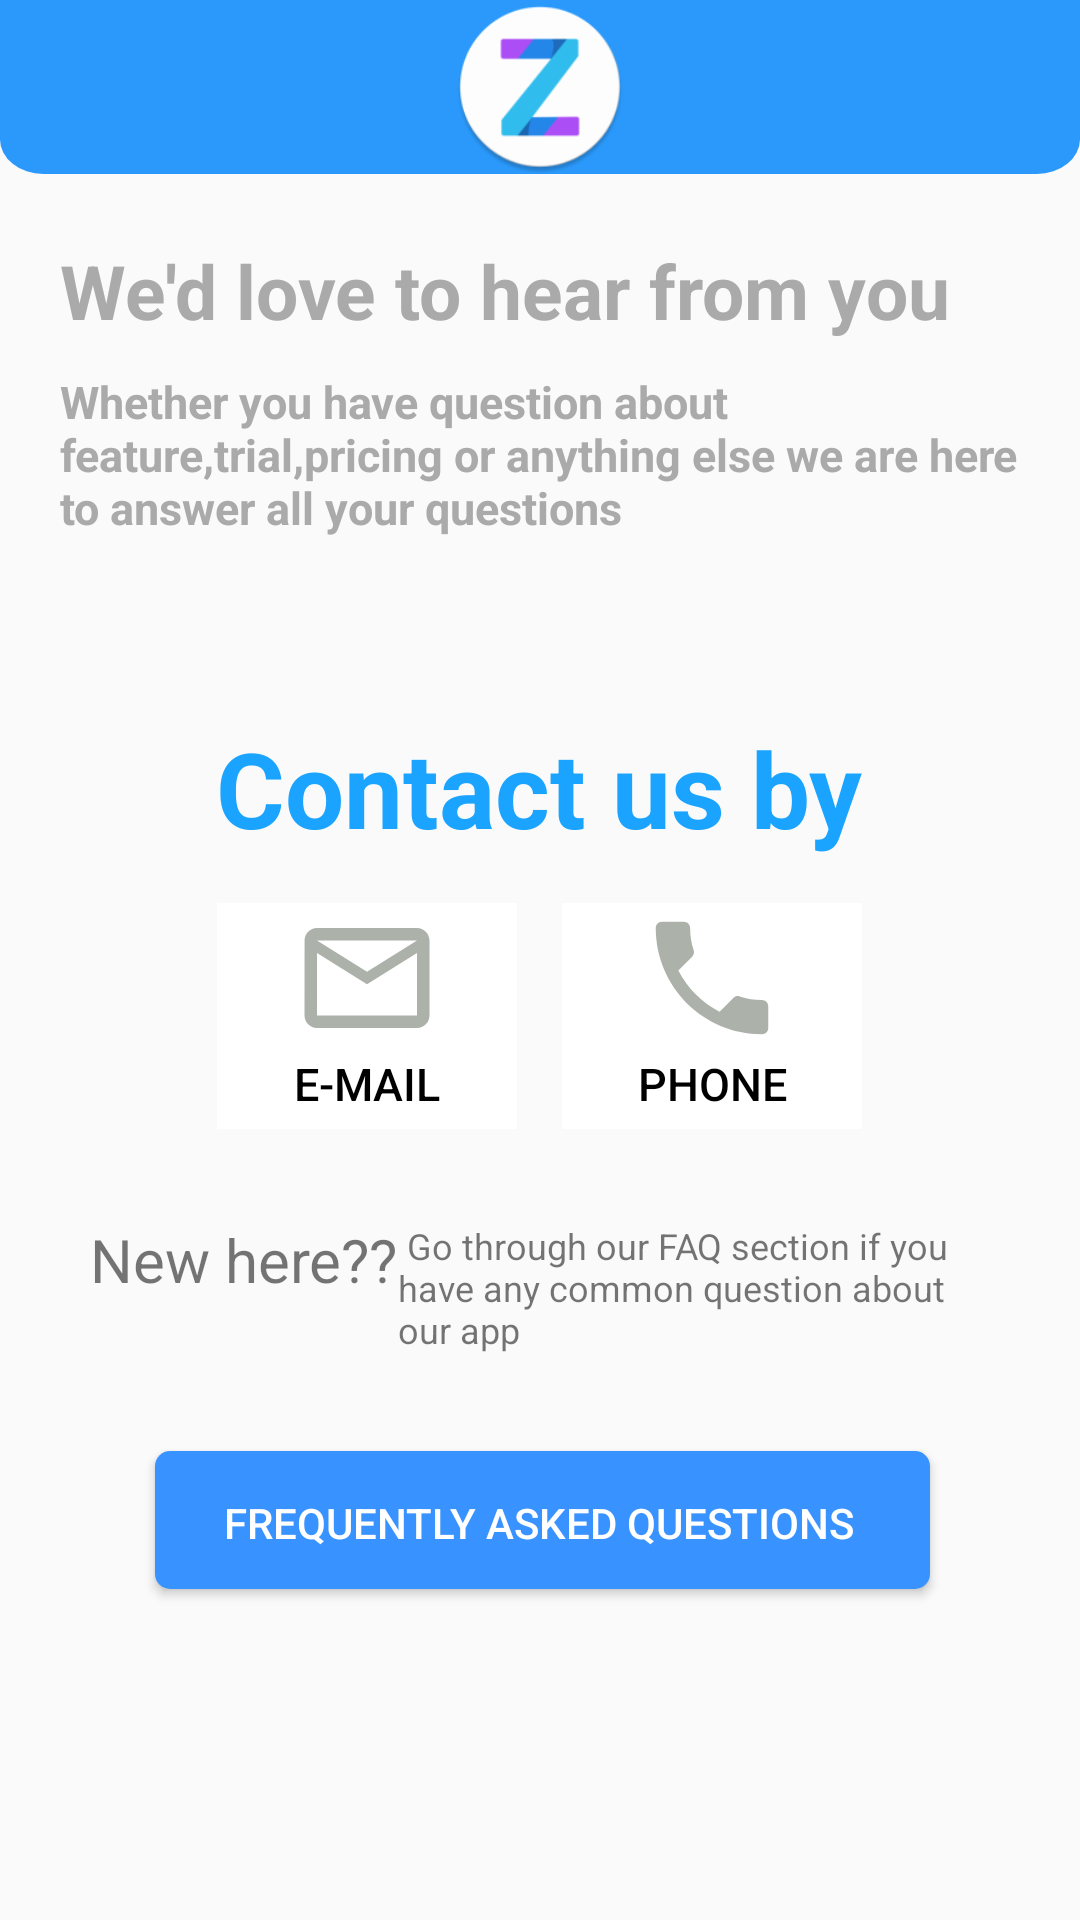

Here is an Android app screen rendered from its layout file. Give the layout XML and the strings, colors and styles it references.
<!-- AndroidManifest.xml: application theme AppTheme -->
<!-- res/layout/messages_fragment.xml -->
<?xml version="1.0" encoding="utf-8"?>
<androidx.coordinatorlayout.widget.CoordinatorLayout xmlns:android="http://schemas.android.com/apk/res/android"
    android:layout_width="match_parent"
    android:layout_height="match_parent"
    android:fitsSystemWindows="true">

    <include layout="@layout/header" />

    <LinearLayout
        android:layout_width="match_parent"
        android:layout_height="match_parent"
        android:layout_marginTop="58dp"
        android:orientation="vertical">

        <TextView
            android:id="@+id/text"
            android:layout_width="wrap_content"
            android:layout_height="wrap_content"
            android:layout_marginStart="20dp"
            android:layout_marginTop="22dp"
            android:text="@string/contact_message"
            android:textColor="@android:color/darker_gray"
            android:textSize="25sp"
            android:textStyle="bold" />

        <TextView
            android:id="@+id/text2"
            android:layout_width="wrap_content"
            android:layout_height="wrap_content"
            android:layout_marginLeft="20dp"
            android:layout_marginTop="10dp"
            android:layout_marginRight="20dp"
            android:text="@string/contact_message2"
            android:textColor="@android:color/darker_gray"
            android:textSize="15sp"
            android:textStyle="bold" />

        <TextView
            android:id="@+id/text3"
            android:layout_width="wrap_content"
            android:layout_height="wrap_content"
            android:layout_gravity="center"
            android:layout_marginTop="60dp"
            android:text="@string/contact_us_by"
            android:textColor="#1AA4FF"
            android:textSize="35sp"
            android:textStyle="bold" />

        <LinearLayout
            android:layout_width="wrap_content"
            android:layout_height="wrap_content"
            android:layout_gravity="center"
            android:orientation="horizontal">

            <Button
                android:id="@+id/emailContact"
                style="?android:attr/borderlessButtonStyle"
                android:layout_width="100dp"
                android:layout_height="wrap_content"
                android:layout_gravity="center"
                android:layout_marginTop="10dp"
                android:layout_marginEnd="15dp"
                android:background="@android:color/white"
                android:drawableTop="@drawable/email"
                android:paddingBottom="10dp"
                android:text="@string/e_mail"
                android:textColor="@android:color/black"
                android:textSize="15sp" />

            <Button
                android:id="@+id/phoneContact"
                style="?android:attr/borderlessButtonStyle"
                android:layout_width="100dp"
                android:layout_height="wrap_content"
                android:layout_gravity="center"
                android:layout_marginTop="10dp"
                android:background="@android:color/white"
                android:drawableTop="@drawable/phone"
                android:paddingBottom="10dp"
                android:text="@string/phone"
                android:textColor="@android:color/black"
                android:textSize="15sp" />
        </LinearLayout>

        <LinearLayout
            android:layout_width="match_parent"
            android:layout_height="wrap_content"
            android:layout_margin="30dp"
            android:layout_marginTop="0dp"
            android:orientation="horizontal">

            <TextView
                android:layout_width="wrap_content"
                android:layout_height="wrap_content"
                android:text="New here??"
                android:textSize="20dp" />

            <TextView
                android:layout_width="wrap_content"
                android:layout_height="55dp"
                android:layout_marginTop="-8dp"
                android:text=" Go through our FAQ section if you have any common question about our app"
                android:textSize="12sp" />
        </LinearLayout>

        <Button
            android:id="@+id/faq"
            android:paddingHorizontal="25dp"
            android:layout_width="wrap_content"
            android:layout_height="wrap_content"
            android:layout_gravity="center_horizontal"
            android:background="@drawable/custom_button2"
            android:text="FREQUENTLY ASKED QUESTIONS"
            android:textColor="@android:color/white" />
    </LinearLayout>

</androidx.coordinatorlayout.widget.CoordinatorLayout>
<!-- res/layout/header.xml (included above) -->
<?xml version="1.0" encoding="utf-8"?>
<RelativeLayout
    xmlns:android="http://schemas.android.com/apk/res/android"
    android:background="@drawable/headerbg"
    android:id="@+id/header"
    android:layout_width="match_parent"
    android:layout_height="58dp">

    <Button
        android:visibility="invisible"
        android:id="@+id/header_back_button"
        android:layout_width="50dp"
        android:layout_centerVertical="true"
        android:layout_height="50dp"
        android:drawableStart="@drawable/back_button"
        android:background="?android:attr/selectableItemBackground"/>

    <ImageView
        android:id="@+id/header_logo"
        android:layout_width="58dp"
        android:layout_height="58dp"
        android:layout_centerInParent="true"
        android:src="@mipmap/ic_launcher_round" />

</RelativeLayout>
<!-- resources referenced by this layout -->
<resources>
  <!-- drawable custom_button2 (drawable) -->
  <?xml version="1.0" encoding="utf-8"?>
  <selector xmlns:android="http://schemas.android.com/apk/res/android">
      <item>
          <layer-list>
              <item android:bottom="2dp" android:left="2dp">
                  <shape>
                      <solid android:color="@color/button_colour"/>
                      <corners android:radius="5dp" />
                      <padding android:bottom="10dp" android:left="10dp"
                          android:right="10dp" android:top="10dp" />
                  </shape>
              </item>
          </layer-list>
      </item>
  
  </selector>
  <!-- drawable email (drawable) -->
  <vector android:height="50dp" android:tint="#ACB1A9"
      android:viewportHeight="24" android:viewportWidth="24"
      android:width="50dp" xmlns:android="http://schemas.android.com/apk/res/android">
      <path android:fillColor="@android:color/white" android:pathData="M20,4L4,4c-1.1,0 -1.99,0.9 -1.99,2L2,18c0,1.1 0.9,2 2,2h16c1.1,0 2,-0.9 2,-2L22,6c0,-1.1 -0.9,-2 -2,-2zM20,18L4,18L4,8l8,5 8,-5v10zM12,11L4,6h16l-8,5z"/>
  </vector>
  <!-- drawable headerbg (drawable) -->
  <vector xmlns:android="http://schemas.android.com/apk/res/android"
      android:width="500dp"
      android:height="100dp"
      android:viewportWidth="500"
      android:viewportHeight="100">
    <path
        android:pathData="M0,0H500a0,0 0,0 1,0 0V80a20,20 0,0 1,-20 20H20A20,20 0,0 1,0 80V0A0,0 0,0 1,0 0Z"
        android:fillColor="#2a99fb"/>
  </vector>
  <!-- drawable phone (drawable) -->
  <vector android:height="50dp" android:tint="#ACB1A9"
      android:viewportHeight="24" android:viewportWidth="24"
      android:width="50dp" xmlns:android="http://schemas.android.com/apk/res/android">
      <path android:fillColor="@android:color/white" android:pathData="M6.62,10.79c1.44,2.83 3.76,5.14 6.59,6.59l2.2,-2.2c0.27,-0.27 0.67,-0.36 1.02,-0.24 1.12,0.37 2.33,0.57 3.57,0.57 0.55,0 1,0.45 1,1V20c0,0.55 -0.45,1 -1,1 -9.39,0 -17,-7.61 -17,-17 0,-0.55 0.45,-1 1,-1h3.5c0.55,0 1,0.45 1,1 0,1.25 0.2,2.45 0.57,3.57 0.11,0.35 0.03,0.74 -0.25,1.02l-2.2,2.2z"/>
  </vector>
  <string name="contact_message">We\'d love to hear from you</string>
  <string name="contact_message2">Whether you have question about feature,trial,pricing or anything else we are here to answer all your questions</string>
  <string name="contact_us_by">Contact us by</string>
  <string name="e_mail">E-mail</string>
  <string name="phone">Phone</string>
  <style name="AppTheme" parent="Theme.AppCompat.Light.NoActionBar">
          
          <item name="colorPrimary">@color/colorPrimary</item>
          <item name="colorPrimaryDark">@color/colorPrimaryDark</item>
          <item name="colorAccent">@color/colorAccent</item>
          <item name="android:textColorPrimary">@android:color/black</item>
          <item name="android:textColorSecondary">@android:color/black</item>
          <item name="android:actionMenuTextColor">@android:color/black</item>
          <item name="android:windowActivityTransitions">true</item>
      </style>
  <color name="button_colour">#3892FF</color>
  <color name="colorPrimary">#FFFFFF</color>
  <color name="colorPrimaryDark">#2A99FB</color>
  <color name="colorAccent">#1987FF</color>
</resources>
